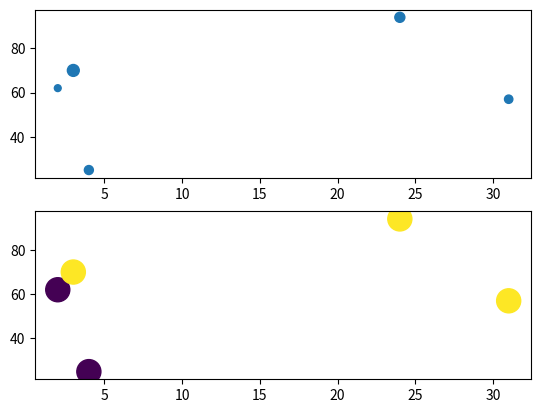

The matplotlib source for this figure:
import pandas as pd
import matplotlib.pyplot as plt
import numpy as np

raw_data = {'first_name': ['Jason', 'Molly', 'Tina', 'Jake', 'Amy'],
        'last_name': ['Miller', 'Jacobson', 'Ali', 'Milner', 'Cooze'],
        'female': [0, 1, 1, 0, 1],
        'age': [42, 52, 36, 24, 73],
        'preTestScore': [4, 24, 31, 2, 3],
        'postTestScore': [25, 94, 57, 62, 70]}

df = pd.DataFrame(raw_data, columns = ['first_name', 'last_name', 'age', 'female', 'preTestScore', 'postTestScore'])

fig = plt.figure()
ax1 = fig.add_subplot(2, 1, 1)
ax2 = fig.add_subplot(2, 1, 2)

#Scatterplot of preTestScore and postTestScore, with the size of each point determined by age
ax1.scatter(df.preTestScore, df.postTestScore, s=df.age)

#Scatterplot of preTestScore and postTestScore with the size = 300 and the color determined by sex
ax2.scatter(df.preTestScore, df.postTestScore, s=300, c=df.female)
#plt.legend()
plt.show()